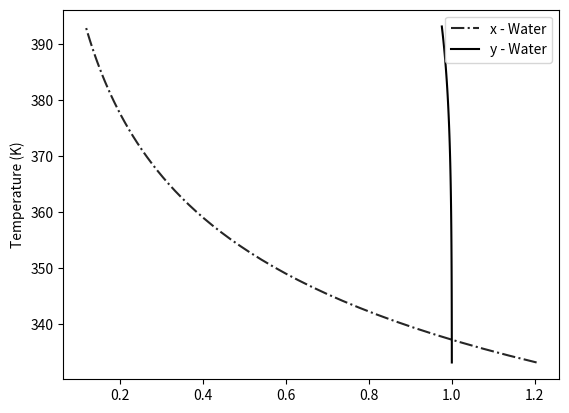

Reproduce this figure in Python.
import numpy as np
import matplotlib.pyplot as plt
from scipy.optimize import fsolve

def psat(A, B, C, D, E, T):
    return np.exp(A + B / T + C * np.log(T) + D * T ** E)

def gamma1(x1, x2, g12, g21, t12, t21):
    gamma = np.exp((x2) * (x2) * (t21 * (g21 / (x1 + (x2) * g21)) ** 2 + t12 * g12 / (((x2) + x1 * g12) ** 2)))
    return gamma

def gamma2(x1, x2, g12, g21, t12, t21):
    gamma = np.exp(x1 * x1 * (t12 * (g12 / ((x2) + x1 * g12)) ** 2 + t21 * g21 / ((x1 + (x2) * g21) ** 2)))

    return gamma

def tau(a, b, c, T):
    return a + b / T + c * np.log(T)

def VF_Ratio(V, z1, z2, K1, K2, F):
    a = V / F
    k1 = 1 / (K1 - 1)
    k2 = 1 / (K2 - 1)
    val = z1 / (k1 + a) + z2 / (k2 + a)
    return val

def xy(V, F, z1, z2, K1, K2):
    a = V / F
    x1 = z1 / (1 + a * (K1 - 1))
    x2 = z2 / (1 + a * (K2 - 1))
    y1 = K1 * x1
    y2 = K2 * x2
    return x1, x2, y1, y2

def Thermo_EquilB(T, P, zcap):
    a12 = -0.313
    a21 = 0.628
    b12 = -15.4
    b21 = -13.7
    c12 = 0.0495
    c21 = -0.0898

    t12 = tau(a12, b12, c12, T)
    t21 = tau(a21, b21, c21, T)

    G12 = np.exp(-.3 * t12)
    G21 = np.exp(-.3 * t21)

    A1 = 7.3649e1
    A2 = 7.4172e1

    B1 = -7.2582e3
    B2 = -1.0469e4

    C1 = -7.3037
    C2 = -6.8944

    D1 = 4.1653e-6
    D2 = 1.2113e-18

    E1 = 2.
    E2 = 6.

    zw=1-zcap

    ps1 = psat(A1, B1, C1, D1, E1, T)
    ps2 = psat(A2, B2, C2, D2, E2, T)
    g1_BP = gamma1(zw, zcap, G12, G21, t12, t21)
    g2_BP = gamma2(zw, zcap, G12, G21, t12, t21)

    ycap = zcap*g2_BP*ps2/P

    def f(xw,P,T):
        xcap = 1-xw
        g1_DP = gamma1(xw, 1-xw, G12, G21, t12, t21)
        g2_DP = gamma2(xw, 1-xw, G12, G21, t12, t21)
        return (xw*g1_DP*ps1)+(xcap*g2_DP*ps2)-P

    for i in range(100):

        xw, _, ier, _ = fsolve(f, i/100, args=(P, T), full_output=1)

        if xw > 1e-7 and xw < 1:
            print(xw,' ',i)
        else:
            pass
    return ycap, 1 - ycap, xw, 1 - xw
zcap=np.linspace(0,1,50)
T=np.linspace(60+273.15,120+273.15,50)
P=24000 # Pa
y_cap=[]
y_w=[]
x_cap=[]
x_w=[]
for i,j in zip(T,zcap):
    ycap,yw,xw,xcap= Thermo_EquilB(i,P,j)
    print(" ")
    y_cap.append(ycap)
    y_w.append(yw)
    x_cap.append(xcap)
    x_w.append(xw)

fig = plt.figure()
ax1 = fig.add_subplot(111)
ax1.plot(x_w, T, 'k', alpha = 0.85, linestyle='dashdot', label='x - Water')
ax1.plot(y_w, T, 'k', label='y - Water')
ax1.set_ylabel("Temperature (K)")
plt.legend()
plt.show()
